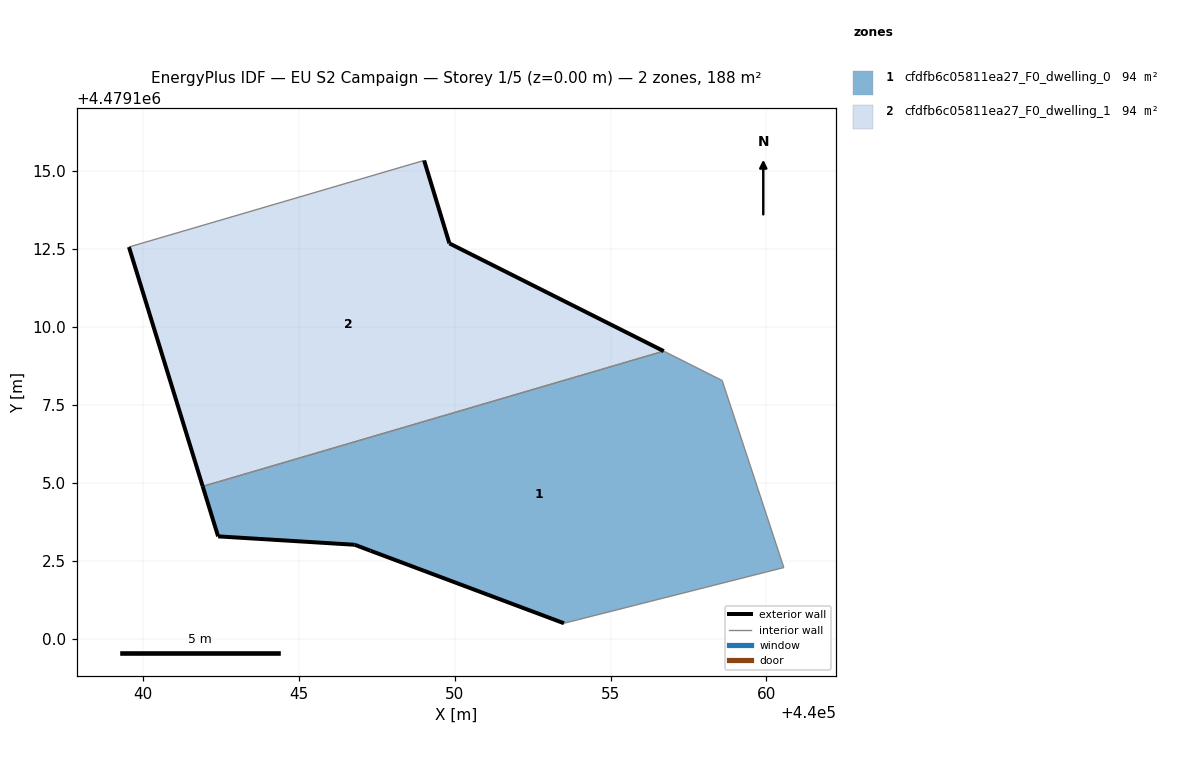
=== STOREY PLAN SPEC (per zone: floor XY polygon, exterior-wall plan segments, windows/doors) ===
zone 1: cfdfb6c05811ea27_F0_dwelling_0  (93.8 m²)
  floor: (440060.56, 4479102.28) (440058.58, 4479108.28) (440056.71, 4479109.22) (440041.92, 4479104.88) (440042.41, 4479103.28) (440046.79, 4479103.01) (440047.30, 4479102.82) (440053.51, 4479100.49)
  exterior wall: (440053.51, 4479100.49) – (440047.30, 4479102.82)  [6.6 m]
  exterior wall: (440047.30, 4479102.82) – (440046.79, 4479103.01)  [0.5 m]
  exterior wall: (440046.79, 4479103.01) – (440042.41, 4479103.28)  [4.4 m]
  exterior wall: (440042.41, 4479103.28) – (440041.92, 4479104.88)  [1.7 m]
  interior walls: 4
zone 2: cfdfb6c05811ea27_F0_dwelling_1  (93.8 m²)
  floor: (440056.71, 4479109.22) (440049.83, 4479112.68) (440049.02, 4479115.34) (440039.55, 4479112.56) (440041.92, 4479104.88)
  exterior wall: (440049.83, 4479112.68) – (440056.71, 4479109.22)  [7.7 m]
  exterior wall: (440041.92, 4479104.88) – (440039.55, 4479112.56)  [8.0 m]
  exterior wall: (440049.02, 4479115.34) – (440049.83, 4479112.68)  [2.8 m]
  interior walls: 2

=== DERIVED (storey summary) ===
Building: EU S2 Campaign
Storey: 1 of 5  (floor level z = 0.00 m)
Storey gross floor area: 187.6 m²
Zones on this storey: 2
  - cfdfb6c05811ea27_F0_dwelling_0: floor 93.8 m²; exterior wall 13.2 m (39.7 m²); WWR 0.0%
  - cfdfb6c05811ea27_F0_dwelling_1: floor 93.8 m²; exterior wall 18.5 m (55.5 m²); WWR 0.0%
Zone adjacency (shared interzone walls):
  - cfdfb6c05811ea27_F0_dwelling_0 ↔ cfdfb6c05811ea27_F0_dwelling_1